Labelled photos from "augmented", an image-classification folder in haneens5905/MSI-System. The possible labels are: cardboard, glass, metal, paper, plastic, trash.

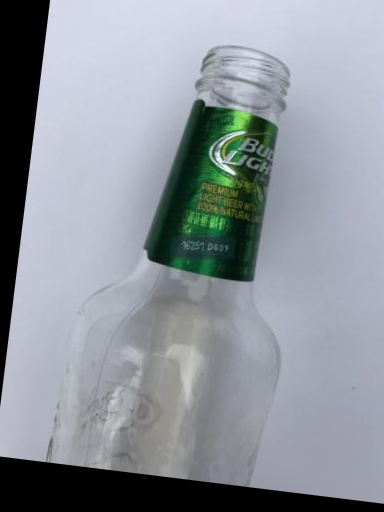
Label: glass

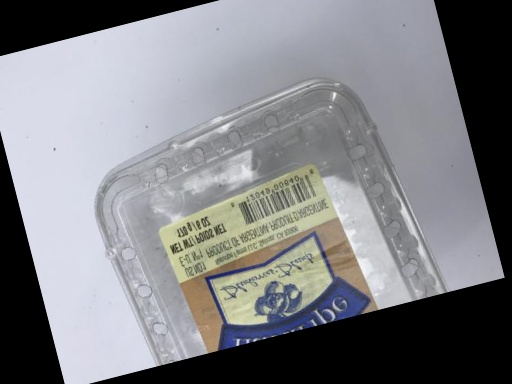
Label: plastic

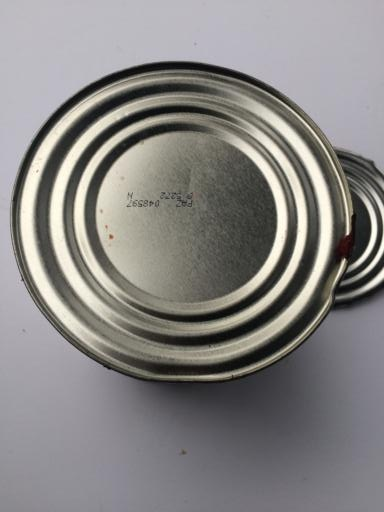
Label: metal

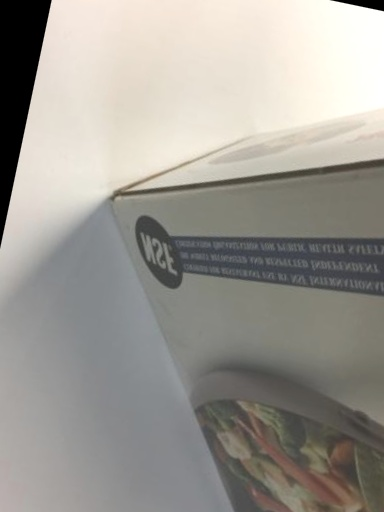
Label: cardboard

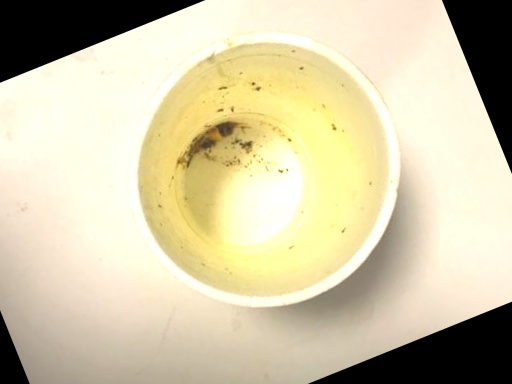
Label: trash

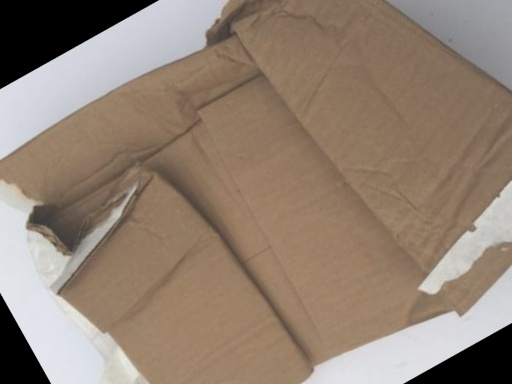
Label: cardboard
